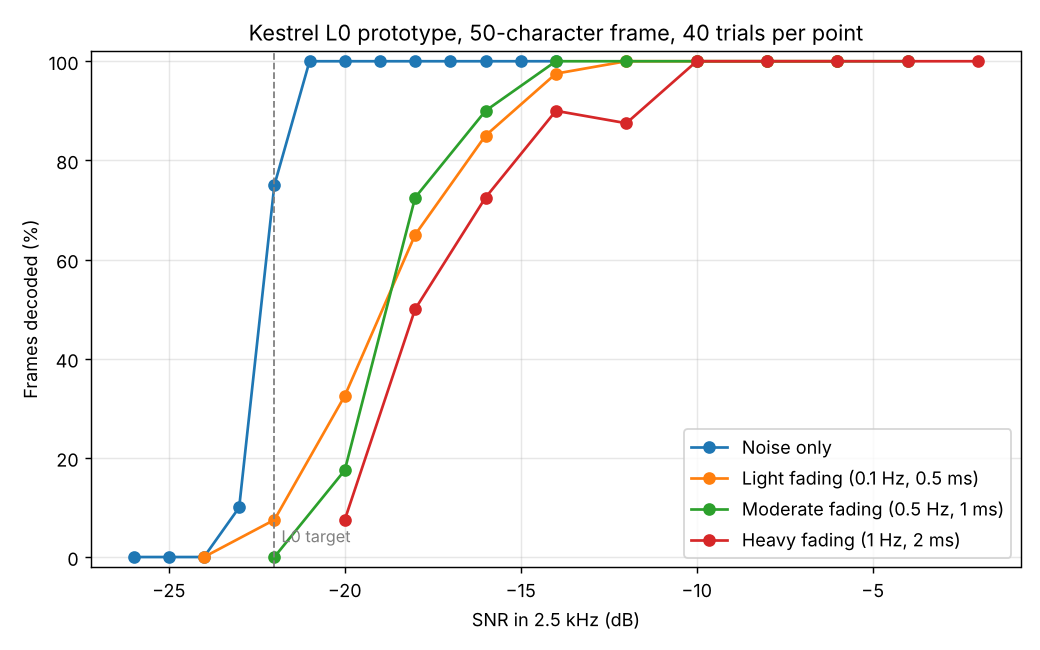

The table this chart was drawn from, first rows:
condition, snr_db, trials, decoded, success_rate, mean_measured_snr_db
awgn, -26, 40, 0, 0.0, nan
awgn, -25, 40, 0, 0.0, nan
awgn, -24, 40, 0, 0.0, nan
awgn, -23, 40, 4, 0.1, -23.53
awgn, -22, 40, 30, 0.75, -22.01
awgn, -21, 40, 40, 1.0, -21.16
awgn, -20, 40, 40, 1.0, -20.09
awgn, -19, 40, 40, 1.0, -18.99
awgn, -18, 40, 40, 1.0, -18.1
awgn, -17, 40, 40, 1.0, -16.99
awgn, -16, 40, 40, 1.0, -15.9
awgn, -15, 40, 40, 1.0, -15.09
awgn, -14, 40, 40, 1.0, -14.01
good, -24, 40, 0, 0.0, nan
good, -22, 40, 3, 0.075, -20.24
good, -20, 40, 13, 0.325, -20.17
good, -18, 40, 26, 0.65, -18.46
good, -16, 40, 34, 0.85, -16.42
good, -14, 40, 39, 0.975, -14.18
good, -12, 40, 40, 1.0, -12.28
good, -10, 40, 40, 1.0, -10.26
good, -8, 40, 40, 1.0, -8.094
good, -6, 40, 40, 1.0, -6.549
moderate, -22, 40, 0, 0.0, nan
moderate, -20, 40, 7, 0.175, -20.05
moderate, -18, 40, 29, 0.725, -18.36
moderate, -16, 40, 36, 0.9, -16.49
moderate, -14, 40, 40, 1.0, -14.48
moderate, -12, 40, 40, 1.0, -12.6
moderate, -10, 40, 40, 1.0, -10.76
moderate, -8, 40, 40, 1.0, -8.875
moderate, -6, 40, 40, 1.0, -6.885
moderate, -4, 40, 40, 1.0, -5.566
poor, -20, 40, 3, 0.075, -21.15
poor, -18, 40, 20, 0.5, -19.53
poor, -16, 40, 29, 0.725, -17.03
poor, -14, 40, 36, 0.9, -15.73
poor, -12, 40, 35, 0.875, -14.24
poor, -10, 40, 40, 1.0, -13.36
poor, -8, 40, 40, 1.0, -12.08
poor, -6, 40, 40, 1.0, -10.52
poor, -4, 40, 40, 1.0, -9.527
poor, -2, 40, 40, 1.0, -9.395
